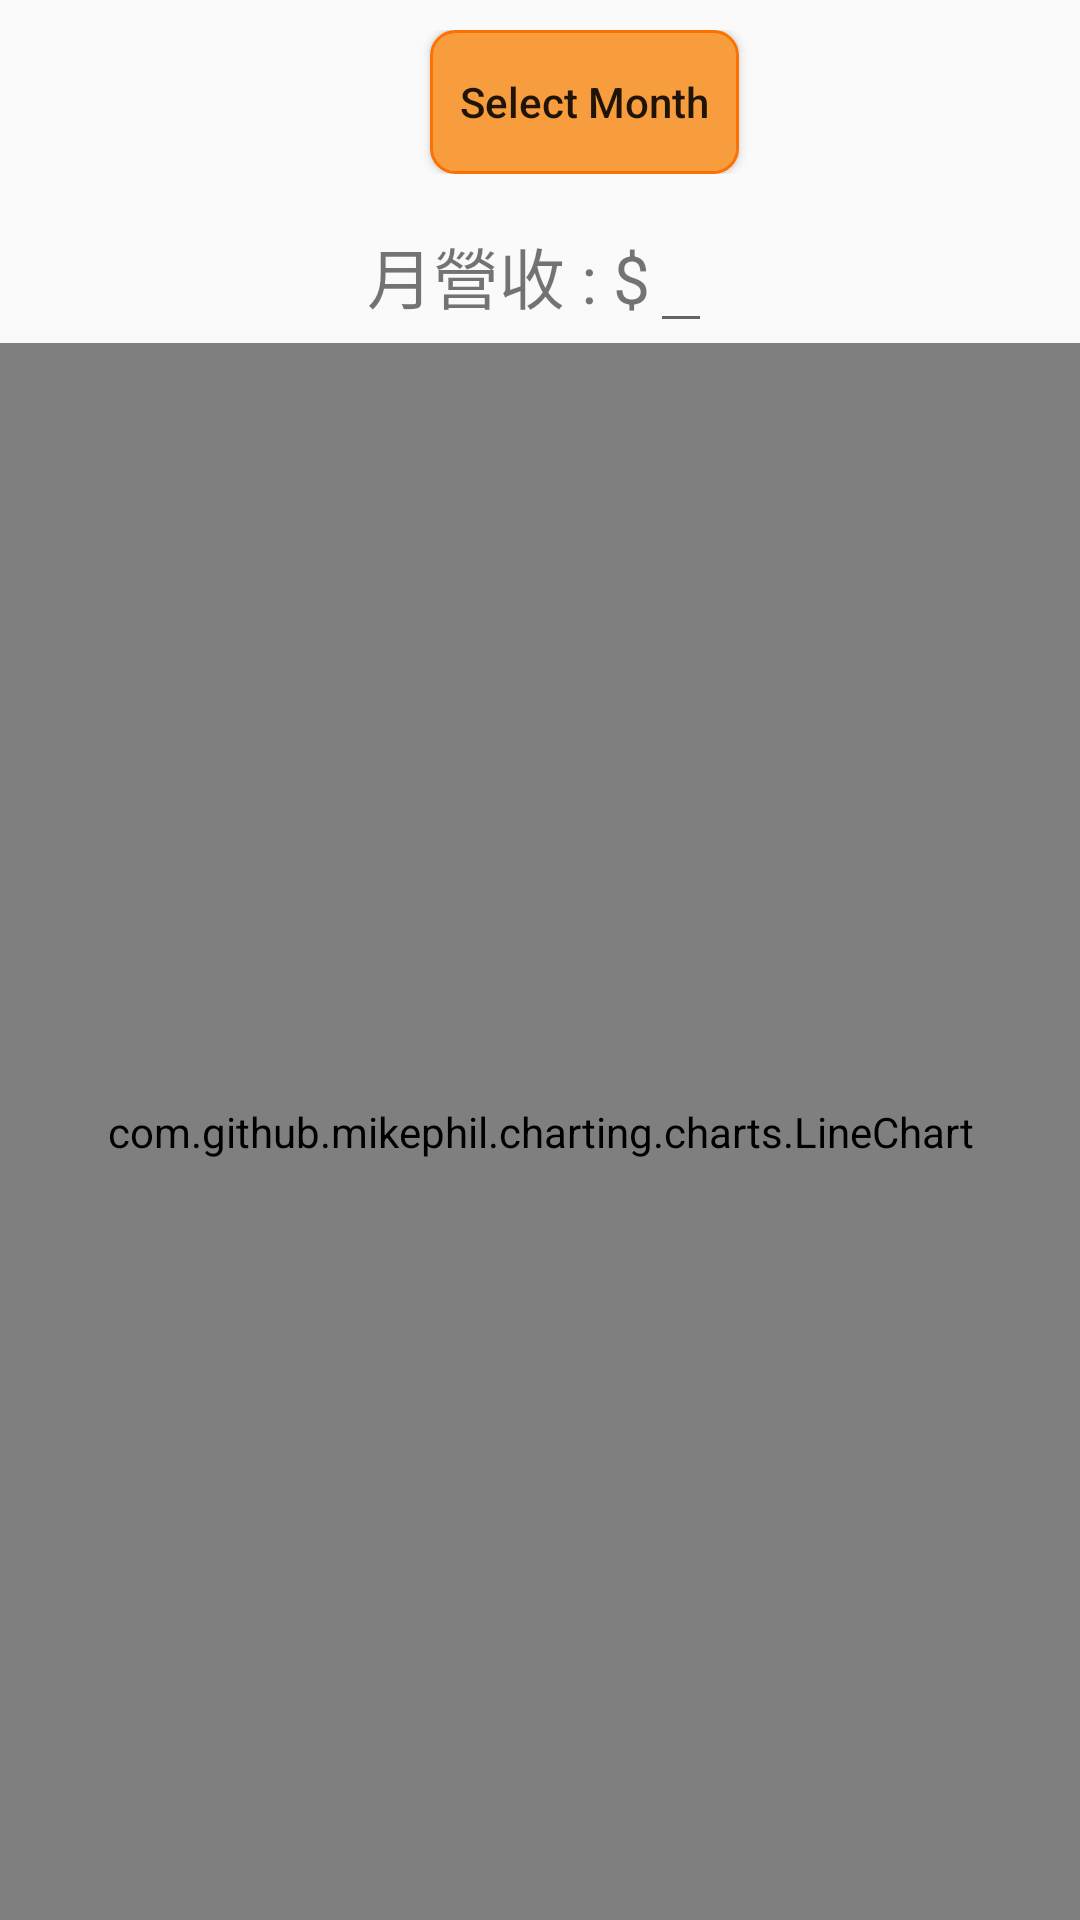

Reconstruct the res/layout file that produces this screen, plus the resources it refers to.
<!-- AndroidManifest.xml: application theme AppTheme -->
<!-- res/layout/financial_fragment_revenue_monthly.xml -->
<?xml version="1.0" encoding="utf-8"?>
<LinearLayout xmlns:android="http://schemas.android.com/apk/res/android"
    xmlns:app="http://schemas.android.com/apk/res-auto"
    xmlns:tools="http://schemas.android.com/tools"
    android:layout_width="match_parent"
    android:layout_height="match_parent"
    tools:context="com.example.ntut.grabandgo.Financial_Analysis.RevenueMonthlyFragment"
    android:orientation="vertical">

    <LinearLayout
        android:layout_width="match_parent"
        android:layout_height="wrap_content"
        android:gravity="center_horizontal"
        android:layout_margin="10dp">

        <Spinner
            android:id="@+id/spYearSelect"
            android:layout_width="wrap_content"
            android:layout_height="wrap_content"
            android:layout_marginLeft="10dp"
            android:background="@drawable/order_items_orange"
            android:textSize="20sp" />

        <Spinner
            android:id="@+id/spMonthSelect"
            android:layout_width="wrap_content"
            android:layout_height="wrap_content"
            android:layout_marginLeft="10dp"
            android:background="@drawable/order_items_orange"
            android:textSize="20sp" />

        <Button
            android:id="@+id/btSelectMonth"
            android:text="@string/selectMonth"
            android:onClick="onSelectMonthClick"
            style="@style/style_button_financial" />

    </LinearLayout>

    <LinearLayout
        android:id="@+id/linearLayoutRevenueTotal"
        android:layout_width="match_parent"
        android:layout_height="wrap_content"
        android:gravity="center_horizontal" >

        <TextView
            android:id="@+id/tvRevenueTotal"
            android:layout_width="wrap_content"
            android:layout_height="wrap_content"
            android:textSize="22sp"
            android:text="@string/monthlyRevenueTotal"/>

        <EditText
            android:id="@+id/edRevenueTotal"
            android:layout_width="wrap_content"
            android:layout_height="wrap_content"
            android:textSize="22sp"
            android:focusable="false" />

    </LinearLayout>

    <com.github.mikephil.charting.charts.LineChart
        android:id="@+id/monthlyLineChart"
        android:layout_width="match_parent"
        android:layout_height="match_parent"
        android:layout_gravity="center_horizontal" />

</LinearLayout>
<!-- resources referenced by this layout -->
<resources>
  <!-- drawable order_items_orange (drawable) -->
  <?xml version="1.0" encoding="utf-8"?>
  <selector xmlns:android="http://schemas.android.com/apk/res/android">
  
      
      <item android:state_pressed="true">
          
          <shape android:shape="rectangle">
              
              <corners android:radius="8dip" />
              
              <stroke android:width="1dip" android:color="#fb7202" />
              
              <gradient android:angle="-90" android:startColor="#efcdad" android:endColor="#f49f45"  />
          </shape>
      </item>
  
      
      <item android:color="@android:color/black">
          <shape android:shape="rectangle"  >
              <corners android:radius="8dip" />
              <stroke android:width="1dip" android:color="#fca156" />
              <gradient android:startColor="#ffdebb" android:endColor="#ffdebb"  />
          </shape>
      </item>
  
  </selector>
  <string name="monthlyRevenueTotal">月營收 : $</string>
  <string name="selectMonth">Select Month</string>
  <style name="style_button_financial">
          <item name="android:layout_width">wrap_content</item>
          <item name="android:layout_height">wrap_content</item>
          <item name="android:layout_marginLeft">10dp</item>
          <item name="android:padding">10dp</item>
          <item name="android:background">@drawable/button_orange</item>
          <item name="textAllCaps">false</item>
      </style>
  <style name="AppTheme" parent="Theme.AppCompat.Light.NoActionBar">
          
          <item name="colorPrimary">@color/colorPrimary</item>
          <item name="colorPrimaryDark">@color/colorPrimaryDark</item>
          <item name="colorAccent">@color/colorAccent</item>
          <item name="titleTextColor">@color/textColorPrimary</item>
          <item name="drawerArrowStyle">@style/DrawerArrowStyle</item>
      </style>
  <!-- drawable button_orange (drawable) -->
  <?xml version="1.0" encoding="utf-8"?>
  <selector xmlns:android="http://schemas.android.com/apk/res/android">
  
      
      <item android:state_pressed="true">
          
          <shape android:shape="rectangle">
              
              <corners android:radius="8dip" />
              
              <stroke android:width="1dip" android:color="#fb7202" />
              
              <gradient android:angle="-90" android:startColor="#efcdad" android:endColor="#f49f45"  />
          </shape>
      </item>
  
      
      <item android:color="@android:color/black">
          <shape android:shape="rectangle"  >
              <corners android:radius="8dip" />
              <stroke android:width="1dip" android:color="#fb7202" />
              <gradient android:startColor="#f79d3d" android:endColor="#f79d3d"  />
          </shape>
      </item>
  
  </selector>
  <color name="colorPrimary">#E8901C</color>
  <color name="colorPrimaryDark">#c7c7c7</color>
  <color name="colorAccent">#FF4081</color>
  <color name="textColorPrimary">#FFFFFF</color>
  <style name="DrawerArrowStyle" parent="Widget.AppCompat.DrawerArrowToggle">
          <item name="color">@android:color/white</item>
      </style>
</resources>
